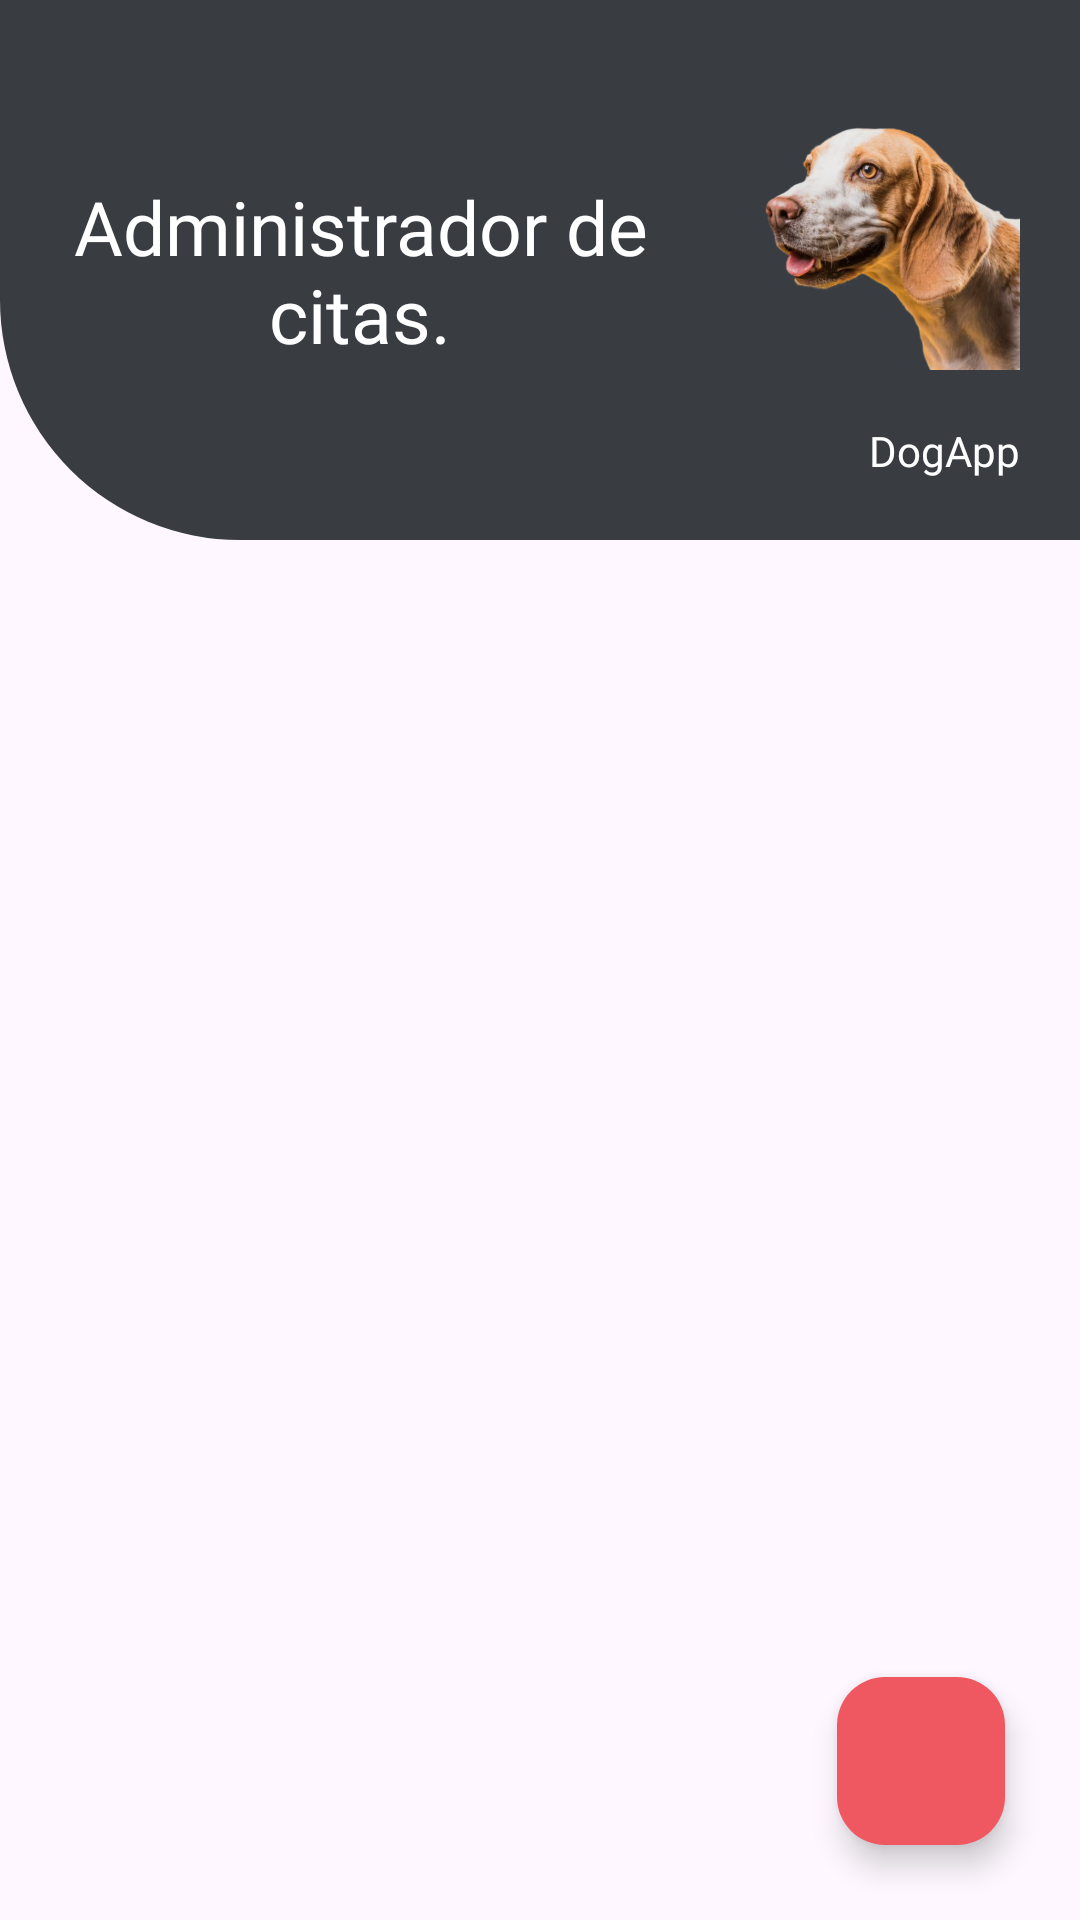

The Android layout XML behind this screen, and the referenced resources:
<!-- AndroidManifest.xml: application theme Theme.EquipoSeisVersion2 -->
<!-- res/layout/fragment_home.xml -->
<?xml version="1.0" encoding="utf-8"?>
<layout xmlns:android="http://schemas.android.com/apk/res/android"
    xmlns:tools="http://schemas.android.com/tools"
    xmlns:app="http://schemas.android.com/apk/res-auto">

    <androidx.constraintlayout.widget.ConstraintLayout
        android:layout_width="match_parent"
        android:layout_height="match_parent"
        tools:context=".view.fragment.HomeFragment">


        <androidx.constraintlayout.widget.ConstraintLayout
            android:id="@+id/tvEncabezado"
            android:layout_width="match_parent"
            android:layout_height="180dp"
            android:background="@drawable/curved_header"
            android:gravity="center_vertical"
            android:orientation="horizontal"
            android:padding="20dp"
            app:layout_constraintBottom_toBottomOf="parent"
            app:layout_constraintEnd_toEndOf="parent"
            app:layout_constraintHorizontal_bias="0.0"
            app:layout_constraintStart_toStartOf="parent"
            app:layout_constraintTop_toTopOf="parent"
            app:layout_constraintVertical_bias="0.0">

            <TextView
                android:id="@+id/admin"
                android:layout_width="0dp"
                android:layout_height="wrap_content"
                android:fontFamily="@font/tommy_bold"
                android:gravity="center"
                android:text="@string/tituloAdministradorCitas"
                android:textColor="@color/white"
                android:textSize="25sp"
                app:layout_constraintBottom_toBottomOf="parent"
                app:layout_constraintEnd_toStartOf="@+id/dogImagenView"
                app:layout_constraintStart_toStartOf="parent"
                app:layout_constraintTop_toTopOf="parent" />

            <ImageView
                android:id="@+id/dogImagenView"
                android:layout_width="120dp"
                android:layout_height="120dp"
                android:src="@drawable/dog"
                app:layout_constraintBottom_toTopOf="@+id/app"
                app:layout_constraintEnd_toEndOf="parent"
                app:layout_constraintStart_toEndOf="@+id/admin"
                app:layout_constraintTop_toTopOf="parent" />

            <TextView
                android:id="@+id/app"
                android:layout_width="wrap_content"
                android:layout_height="wrap_content"
                android:fontFamily="@font/tommy_bold"
                android:gravity="center"
                android:text="@string/titulo"
                android:textColor="@color/white"
                android:textSize="14sp"
                app:layout_constraintBottom_toBottomOf="parent"
                app:layout_constraintEnd_toEndOf="parent"
                app:layout_constraintHorizontal_bias="1.0"
                app:layout_constraintStart_toStartOf="parent"
                app:layout_constraintTop_toBottomOf="@+id/dogImagenView" />

        </androidx.constraintlayout.widget.ConstraintLayout>


        <androidx.recyclerview.widget.RecyclerView
            android:id="@+id/recyclerview"
            android:layout_width="match_parent"
            android:layout_height="0dp"
            android:layout_marginTop="5dp"
            app:layout_constraintBottom_toBottomOf="parent"
            app:layout_constraintEnd_toEndOf="parent"
            app:layout_constraintHorizontal_bias="0.0"
            app:layout_constraintStart_toStartOf="parent"
            app:layout_constraintTop_toBottomOf="@id/tvEncabezado"
            app:layout_constraintVertical_bias="0.0"
            tools:listitem="@layout/item_inventory" />

        <com.google.android.material.floatingactionbutton.FloatingActionButton
            android:id="@+id/fabAgregar"
            android:layout_width="wrap_content"
            android:layout_height="wrap_content"
            android:layout_margin="25dp"
            android:src="@drawable/add_boton"
            app:tint="@color/white"
            app:layout_constraintBottom_toBottomOf="parent"
            app:layout_constraintEnd_toEndOf="parent"
            app:backgroundTint="@color/rosado"
            android:contentDescription="Agregar nuevo elemento" />
    </androidx.constraintlayout.widget.ConstraintLayout>
</layout>
<!-- res/layout/item_inventory.xml (included above) -->
<?xml version="1.0" encoding="utf-8"?>
<layout xmlns:android="http://schemas.android.com/apk/res/android"
    xmlns:app="http://schemas.android.com/apk/res-auto">

    <LinearLayout
        android:layout_width="match_parent"
        android:layout_height="wrap_content"
        android:orientation="vertical"
        android:paddingHorizontal="16dp"
        android:paddingTop="4dp"
        android:paddingBottom="4dp">

        <androidx.cardview.widget.CardView
            android:id="@+id/cardview"
            android:layout_width="match_parent"
            android:layout_height="wrap_content"
            android:foreground="?selectableItemBackground"
            android:backgroundTint="@color/white"
            app:cardCornerRadius="12dp"
            android:elevation="6dp"
            android:layout_marginBottom="4dp">

            <androidx.constraintlayout.widget.ConstraintLayout
                android:layout_width="match_parent"
                android:layout_height="wrap_content"
                android:padding="12dp">

                <com.google.android.material.imageview.ShapeableImageView
                    android:id="@+id/imgMascota"
                    android:layout_width="80dp"
                    android:layout_height="80dp"
                    android:scaleType="centerCrop"
                    android:src="@drawable/dog"
                    app:shapeAppearanceOverlay="@style/CircularImage"
                    app:layout_constraintTop_toTopOf="parent"
                    app:layout_constraintBottom_toBottomOf="parent"
                    app:layout_constraintStart_toStartOf="parent" />

                <TextView
                    android:id="@+id/tvNombreMascota1"
                    android:layout_width="0dp"
                    android:layout_height="wrap_content"
                    android:text="Milan"
                    android:textSize="18sp"
                    android:textStyle="bold"
                    android:layout_marginStart="12dp"
                    app:layout_constraintTop_toTopOf="@id/imgMascota"
                    app:layout_constraintStart_toEndOf="@id/imgMascota"
                    app:layout_constraintEnd_toStartOf="@id/tvTurno" />

                <TextView
                    android:id="@+id/tvSintoma"
                    android:layout_width="0dp"
                    android:layout_height="wrap_content"
                    android:text="Garrapatas"
                    android:textSize="16sp"
                    android:layout_marginStart="12dp"
                    android:layout_marginTop="4dp"
                    app:layout_constraintTop_toBottomOf="@id/tvNombreMascota1"
                    app:layout_constraintStart_toEndOf="@id/imgMascota"
                    app:layout_constraintEnd_toStartOf="@id/tvTurno"
                    app:layout_constraintBottom_toBottomOf="@id/imgMascota" />

                <TextView
                    android:id="@+id/tvTurno"
                    android:layout_width="wrap_content"
                    android:layout_height="wrap_content"
                    android:text="#1"
                    android:textStyle="bold"
                    android:textSize="14sp"
                    android:textColor="@color/rosado"
                    android:layout_marginEnd="4dp"
                    app:layout_constraintTop_toTopOf="parent"
                    app:layout_constraintEnd_toEndOf="parent" />

            </androidx.constraintlayout.widget.ConstraintLayout>
        </androidx.cardview.widget.CardView>
    </LinearLayout>
</layout>
<!-- resources referenced by this layout -->
<resources>
  <color name="rosado">#F05861</color>
  <color name="white">#FFFFFFFF</color>
  <!-- drawable curved_header (drawable) -->
  <?xml version="1.0" encoding="utf-8"?>
  <shape xmlns:android="http://schemas.android.com/apk/res/android"
      android:shape="rectangle">
  
      <solid android:color="@color/gris_oscuro" />
  
      <corners
          android:bottomLeftRadius="80dp"
          android:bottomRightRadius="0dp"
          android:topLeftRadius="0dp"
          android:topRightRadius="0dp" />
  </shape>
  <!-- drawable dog: png bitmap (drawable-hdpi, 188596 bytes) -->
  <string name="titulo">DogApp</string>
  <string name="tituloAdministradorCitas">Administrador de citas.</string>
  <style name="CircularImage" parent="">
          <item name="cornerFamily">rounded</item>
          <item name="cornerSize">50%</item>
      </style>
  <style name="Theme.EquipoSeisVersion2" parent="Base.Theme.EquipoSeisVersion2" />
  <color name="gris_oscuro">#393d42</color>
  <style name="Base.Theme.EquipoSeisVersion2" parent="Theme.Material3.DayNight.NoActionBar">
          
          
      </style>
</resources>
